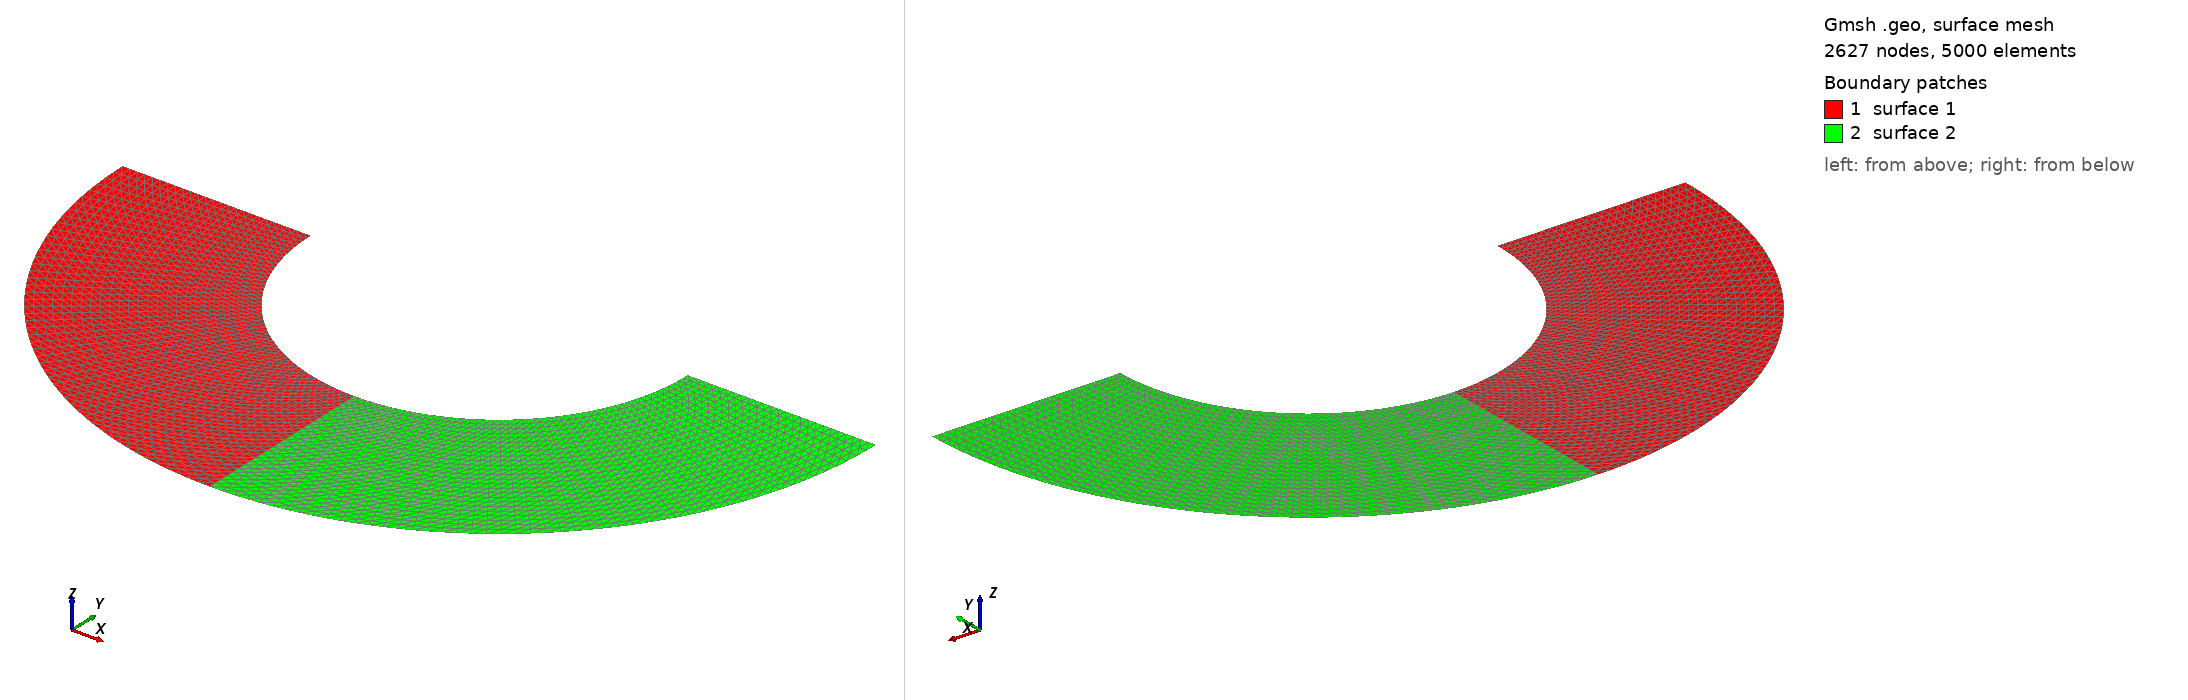

Gmsh geometry script, surface-meshed: 2627 nodes, 5000 surface elements. Boundary patches (legend numbers): 1 surface 1, 2 surface 2. Left view from above one corner, right view from below the opposite corner. The script declares no physical surfaces, so the legend lists its geometric surfaces. The drawing asked Gmsh for element sizes between 1% and 20% of the model's largest extent; the script's own settings can give other sizes.

=== RING.geo (drawn) ===
// Gmsh project created on Tue Jun 01 21:30:35 2021
SetFactory("OpenCASCADE");
//+
Point(1) = {-2, 0, 0, 1.0};
//+
Point(2) = {-1, 0, 0, 1.0};
//+
Point(3) = {1, 0, 0, 1.0};
//+
Point(4) = {2, 0, 0, 1.0};
//+
Point(5) = {0, 0, 0, 1.0};
//+
Point(6) = {0, -1, 0, 1.0};
//+
Point(7) = {0, -2, 0, 1.0};
//+
Line(1) = {2, 1};
//+
Line(2) = {6, 7};
//+
Line(3) = {3, 4};
//+
Circle(4) = {2, 5, 6};
//+
Circle(5) = {6, 5, 3};
//+
Circle(6) = {1, 5, 7};
//+
Circle(7) = {7, 5, 4};
//+
Curve Loop(1) = {4, 5, 3, -7, -6, -1};
//+
Curve Loop(2) = {4, 2, -6, -1};
//+
Plane Surface(1) = {2};
//+
Curve Loop(3) = {5, 3, -7, -2};
//+
Plane Surface(2) = {3};
//+
Physical Curve("fixed", 8) = {6, 7};
//+
Physical Curve("symmetry", 9) = {1, 3};
//+
Physical Curve("loaded", 10) = {4, 5};
//+
Physical Curve("record", 11) = {2};
//+
Transfinite Surface {1} = {2, 1, 7, 6};
//+
Transfinite Surface {2} = {6, 7, 4, 3};
//+
Transfinite Curve {1, 2, 3} = 26 Using Progression 1;
//+
Transfinite Curve {4, 6, 7, 5} = 51 Using Progression 1;
